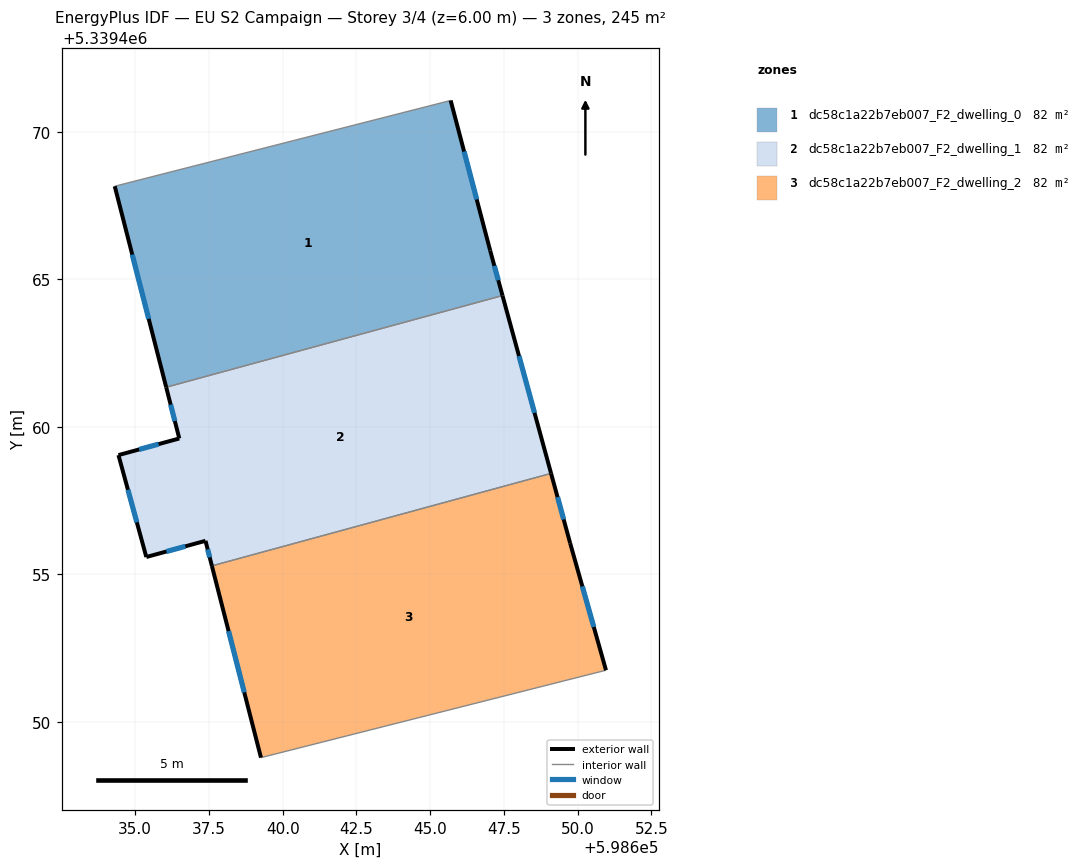
=== STOREY PLAN SPEC (per zone: floor XY polygon, exterior-wall plan segments, windows/doors) ===
zone 1: dc58c1a22b7eb007_F2_dwelling_0  (81.7 m²)
  floor: (598645.69, 5339471.06) (598647.03, 5339465.97) (598647.45, 5339464.45) (598636.05, 5339461.34) (598634.31, 5339468.15)
  exterior wall: (598647.45, 5339464.45) – (598647.03, 5339465.97)  [1.6 m]
    window: (598647.31, 5339464.97) – (598647.18, 5339465.46)  [0.5 m²]
  exterior wall: (598634.31, 5339468.15) – (598636.05, 5339461.34)  [7.0 m]
    window: (598634.90, 5339465.83) – (598635.46, 5339463.66)  [2.2 m²]
  exterior wall: (598647.03, 5339465.97) – (598645.69, 5339471.06)  [5.3 m]
    window: (598646.58, 5339467.71) – (598646.15, 5339469.33)  [1.6 m²]
  interior walls: 2
zone 2: dc58c1a22b7eb007_F2_dwelling_1  (81.7 m²)
  floor: (598647.45, 5339464.45) (598649.10, 5339458.42) (598637.60, 5339455.28) (598637.38, 5339456.13) (598635.38, 5339455.58) (598634.43, 5339459.04) (598636.49, 5339459.60) (598636.05, 5339461.34)
  exterior wall: (598649.10, 5339458.42) – (598647.45, 5339464.45)  [6.2 m]
    window: (598648.54, 5339460.47) – (598648.01, 5339462.40)  [1.9 m²]
  exterior wall: (598637.38, 5339456.13) – (598637.60, 5339455.28)  [0.9 m]
    window: (598637.46, 5339455.84) – (598637.53, 5339455.57)  [0.3 m²]
  exterior wall: (598635.38, 5339455.58) – (598637.38, 5339456.13)  [2.1 m]
    window: (598636.06, 5339455.77) – (598636.70, 5339455.95)  [0.6 m²]
  exterior wall: (598634.43, 5339459.04) – (598635.38, 5339455.58)  [3.6 m]
    window: (598634.75, 5339457.86) – (598635.06, 5339456.76)  [1.1 m²]
  exterior wall: (598636.49, 5339459.60) – (598634.43, 5339459.04)  [2.1 m]
    window: (598635.79, 5339459.41) – (598635.13, 5339459.23)  [0.7 m²]
  exterior wall: (598636.05, 5339461.34) – (598636.49, 5339459.60)  [1.8 m]
    window: (598636.20, 5339460.75) – (598636.34, 5339460.19)  [0.5 m²]
  interior walls: 2
zone 3: dc58c1a22b7eb007_F2_dwelling_2  (81.7 m²)
  floor: (598649.10, 5339458.42) (598649.75, 5339456.05) (598650.96, 5339451.75) (598639.26, 5339448.78) (598637.60, 5339455.28)
  exterior wall: (598637.60, 5339455.28) – (598639.26, 5339448.78)  [6.7 m]
    window: (598638.17, 5339453.07) – (598638.70, 5339450.99)  [2.1 m²]
  exterior wall: (598649.75, 5339456.05) – (598649.10, 5339458.42)  [2.5 m]
    window: (598649.53, 5339456.86) – (598649.32, 5339457.61)  [0.8 m²]
  exterior wall: (598650.96, 5339451.75) – (598649.75, 5339456.05)  [4.5 m]
    window: (598650.55, 5339453.21) – (598650.16, 5339454.59)  [1.4 m²]
  interior walls: 2

=== DERIVED (storey summary) ===
Building: EU S2 Campaign
Storey: 3 of 4  (floor level z = 6.00 m)
Storey gross floor area: 245.2 m²
Zones on this storey: 3
  - dc58c1a22b7eb007_F2_dwelling_0: floor 81.7 m²; exterior wall 13.9 m (41.6 m²); 3 window(s) 4.3 m²; WWR 10.2%
  - dc58c1a22b7eb007_F2_dwelling_1: floor 81.7 m²; exterior wall 16.7 m (50.2 m²); 6 window(s) 5.1 m²; WWR 10.2%
  - dc58c1a22b7eb007_F2_dwelling_2: floor 81.7 m²; exterior wall 13.6 m (40.9 m²); 3 window(s) 4.2 m²; WWR 10.2%
Zone adjacency (shared interzone walls):
  - dc58c1a22b7eb007_F2_dwelling_0 ↔ dc58c1a22b7eb007_F2_dwelling_1
  - dc58c1a22b7eb007_F2_dwelling_1 ↔ dc58c1a22b7eb007_F2_dwelling_2